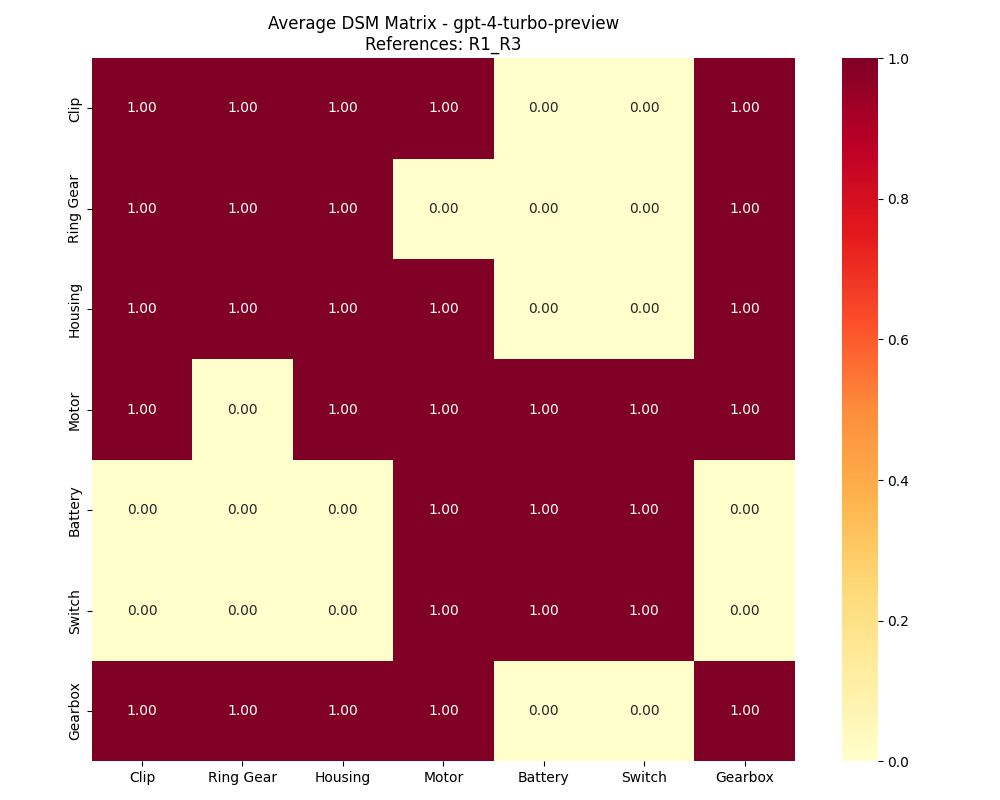

The data file committed next to this chart (first rows):
, Clip, Ring Gear, Housing, Motor, Battery, Switch, Gearbox
Clip, 1, 1, 1, 1, 0, 0, 1
Ring Gear, 1, 1, 1, 0, 0, 0, 1
Housing, 1, 1, 1, 1, 0, 0, 1
Motor, 1, 0, 1, 1, 1, 1, 1
Battery, 0, 0, 0, 1, 1, 1, 0
Switch, 0, 0, 0, 1, 1, 1, 0
Gearbox, 1, 1, 1, 1, 0, 0, 1
